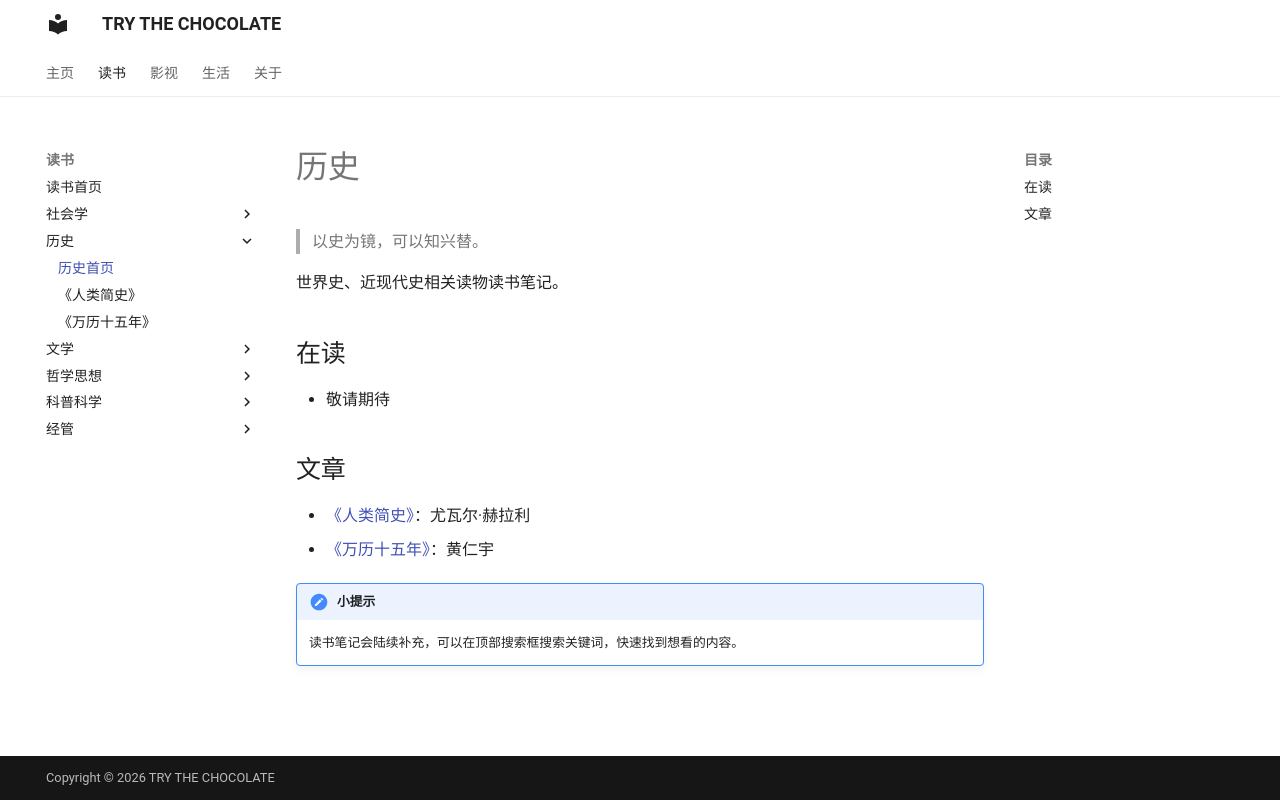

repository: Trythechocolate/Trythechocolate.github.io · page: book/history/index.html · generator: mkdocs

# 历史

> 以史为镜，可以知兴替。

世界史、近现代史相关读物读书笔记。

## 在读

- 敬请期待

## 文章

- **敬请期待**：第一篇历史读书笔记正在路上～

!!! note "小提示"
    读书笔记会陆续补充，可以在顶部搜索框搜索关键词，快速找到想看的内容。
